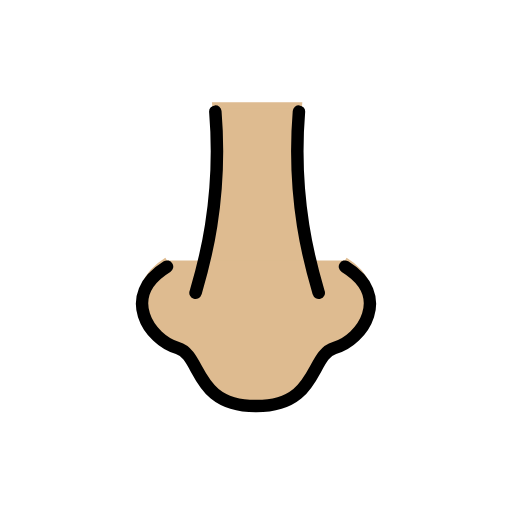
t = 0.00 s
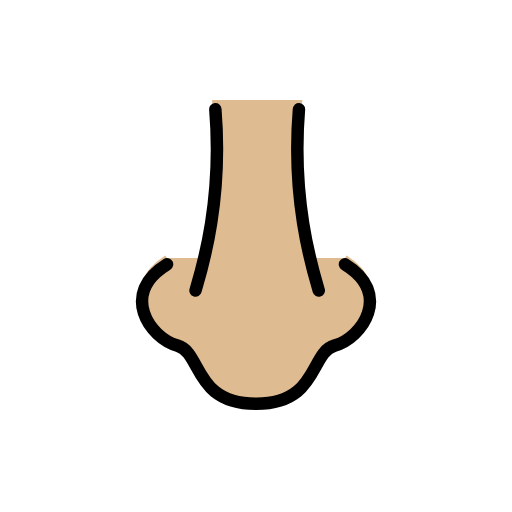
t = 0.48 s
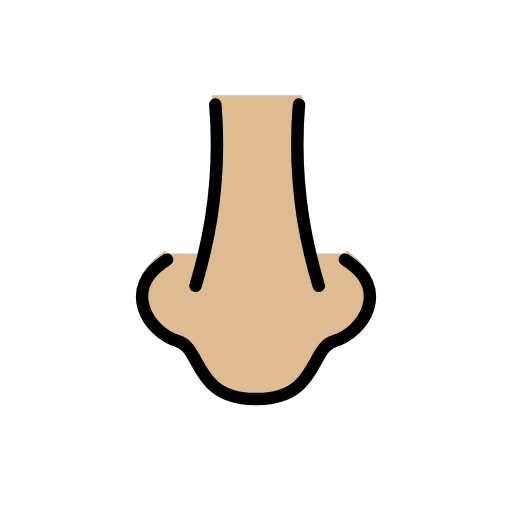
t = 1.43 s
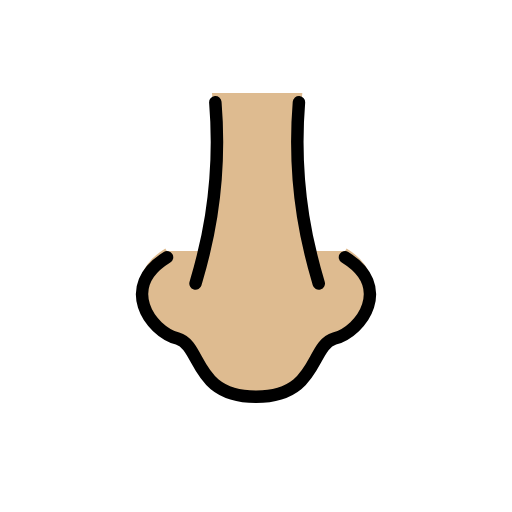
t = 1.90 s
t = 2.38 s: frame unchanged from t = 1.43 s, image omitted
t = 3.33 s: frame unchanged from t = 0.48 s, image omitted

The animated SVG that drew these frames (rendered in a browser with its animation timeline set to each time). Animation: 1 SMIL element (animateTransform=1); one cycle of 3.80 s, repeats indefinitely.

<?xml version='1.0' encoding='utf-8'?>
<svg xmlns="http://www.w3.org/2000/svg" id="emoji" viewBox="-5 -5 82 82" width="200" height="200" role="img">
  <title>OpenMoji: nose: medium-light skin tone</title><g><g id="color" />
  <g id="hair" />
  <g id="skin">
    <path fill="#debb90" stroke="#debb90" d="M46.0495,41.9032c-1.0781-3.8065-4.3718-14.867-3.1714-30.0282h-13.391 c1.2004,15.1611-2.0933,26.2217-3.1714,30.0282" />
    <path fill="#debb90" stroke="#debb90" d="M50.25,36.7078c7.5833,4.6667,2.8334,12.7522-1.6875,14.0214C44.6425,51.8296,46,60.0682,36,60.0417 c-10,0.0265-8.6425-8.212-12.5625-9.3125c-4.5209-1.2691-9.2818-9.3547-1.6984-14.0214" />
  </g>
  <g id="skin-shadow" />
  <g id="line">
    <path fill="none" stroke="#000000" stroke-linecap="round" stroke-linejoin="round" stroke-miterlimit="10" stroke-width="2" d="M29.4871,12.875c1.2004,14.6562-2.0933,25.3484-3.1714,29.0282" />
    <path fill="none" stroke="#000000" stroke-linecap="round" stroke-linejoin="round" stroke-miterlimit="10" stroke-width="2" d="M42.8781,12.875c-1.2004,14.6562,2.0933,25.3484,3.1714,29.0282" />
    <path fill="none" stroke="#000000" stroke-linecap="round" stroke-linejoin="round" stroke-miterlimit="10" stroke-width="2" d="M50.25,37.7083c7.5833,4.6667,2.8334,11.7517-1.6875,13.0208C44.6425,51.8296,46,60.0682,36,60.0417 c-10,0.0265-8.6425-8.212-12.5625-9.3125C18.9166,49.46,14.1667,42.375,21.75,37.7083" />
  </g>
<animateTransform attributeName="transform" type="translate" values="0 0;0 -1.5;0 0" dur="3.8s" repeatCount="indefinite" /></g></svg>
